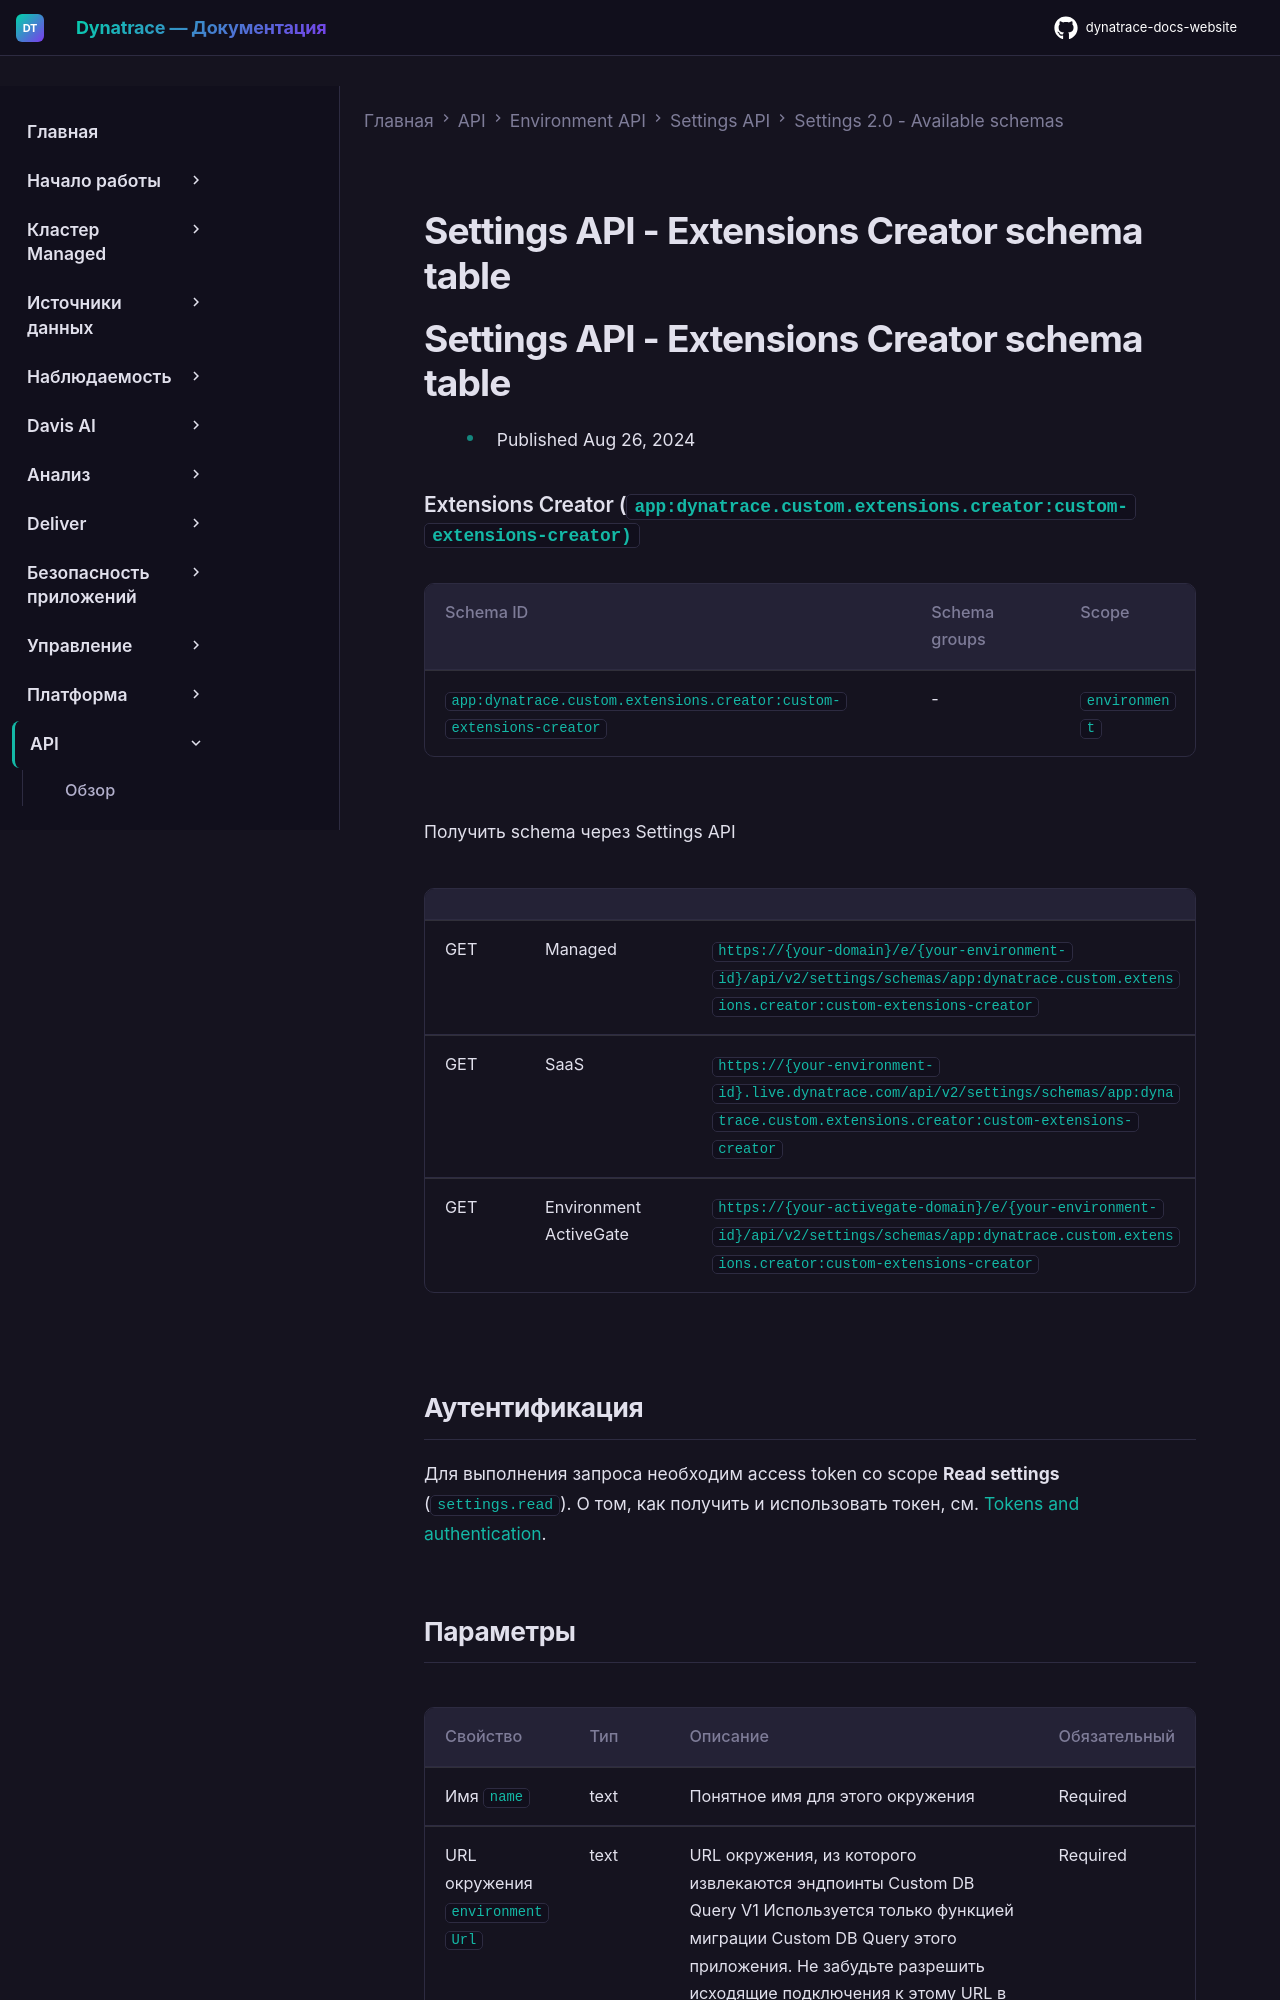

repository: Yerkebulan-Ardabayev/dynatrace-docs-website · page: managed-ru/dynatrace-api/environment-api/settings/schemas/app-dynatrace-custom-extensions-creator-custom-extensions-creator/index.html · generator: mkdocs

---
title: Settings API - Extensions Creator schema table
source: https://docs.dynatrace.com/managed/dynatrace-api/environment-api/settings/schemas/app-dynatrace-custom-extensions-creator-custom-extensions-creator
scraped: 2026-05-12T11:42:53.781170
---

# Settings API - Extensions Creator schema table

# Settings API - Extensions Creator schema table

* Published Aug 26, 2024

### Extensions Creator (`app:dynatrace.custom.extensions.creator:custom-extensions-creator)`

| Schema ID | Schema groups | Scope |
| --- | --- | --- |
| `app:dynatrace.custom.extensions.creator:custom-extensions-creator` | - | `environment` |

Получить schema через Settings API

|  |  |  |
| --- | --- | --- |
| GET | Managed | `https://{your-domain}/e/{your-environment-id}/api/v2/settings/schemas/app:dynatrace.custom.extensions.creator:custom-extensions-creator` |
| GET | SaaS | `https://{your-environment-id}.live.dynatrace.com/api/v2/settings/schemas/app:dynatrace.custom.extensions.creator:custom-extensions-creator` |
| GET | Environment ActiveGate | `https://{your-activegate-domain}/e/{your-environment-id}/api/v2/settings/schemas/app:dynatrace.custom.extensions.creator:custom-extensions-creator` |

## Аутентификация

Для выполнения запроса необходим access token со scope **Read settings** (`settings.read`). О том, как получить и использовать токен, см. [Tokens and authentication](/managed/discover-dynatrace/references/dynatrace-api/basics/dynatrace-api-authentication).
